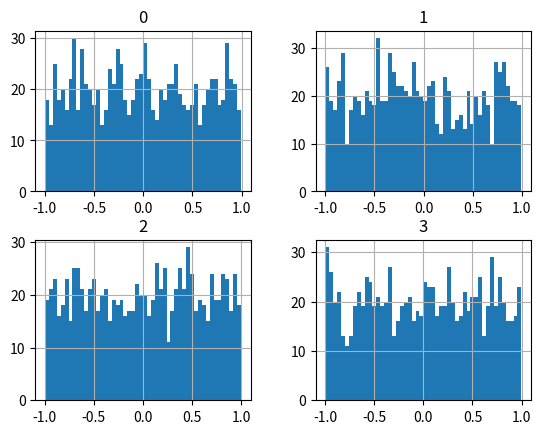
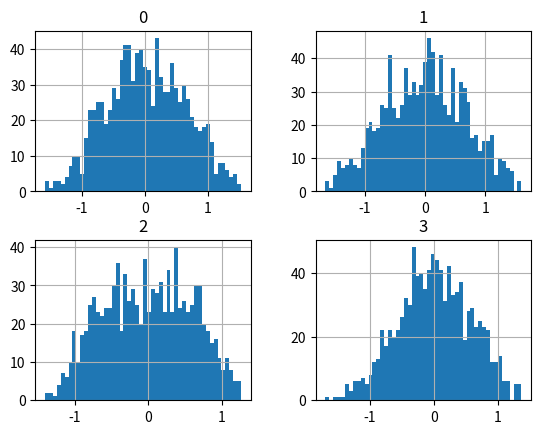

Source code (Python) for these figures, in order:
#%%
import matplotlib.pyplot as plt
import numpy as np
import pandas as pd

# %%
df = pd.DataFrame(np.random.uniform(-1, 1, (1000, 4)))

# %%
df.hist(bins=50)

#%%
df_mix = df @ np.random.uniform(-1, 1, (4, 4))

#%%
df_mix.hist(bins=50)

# %%
